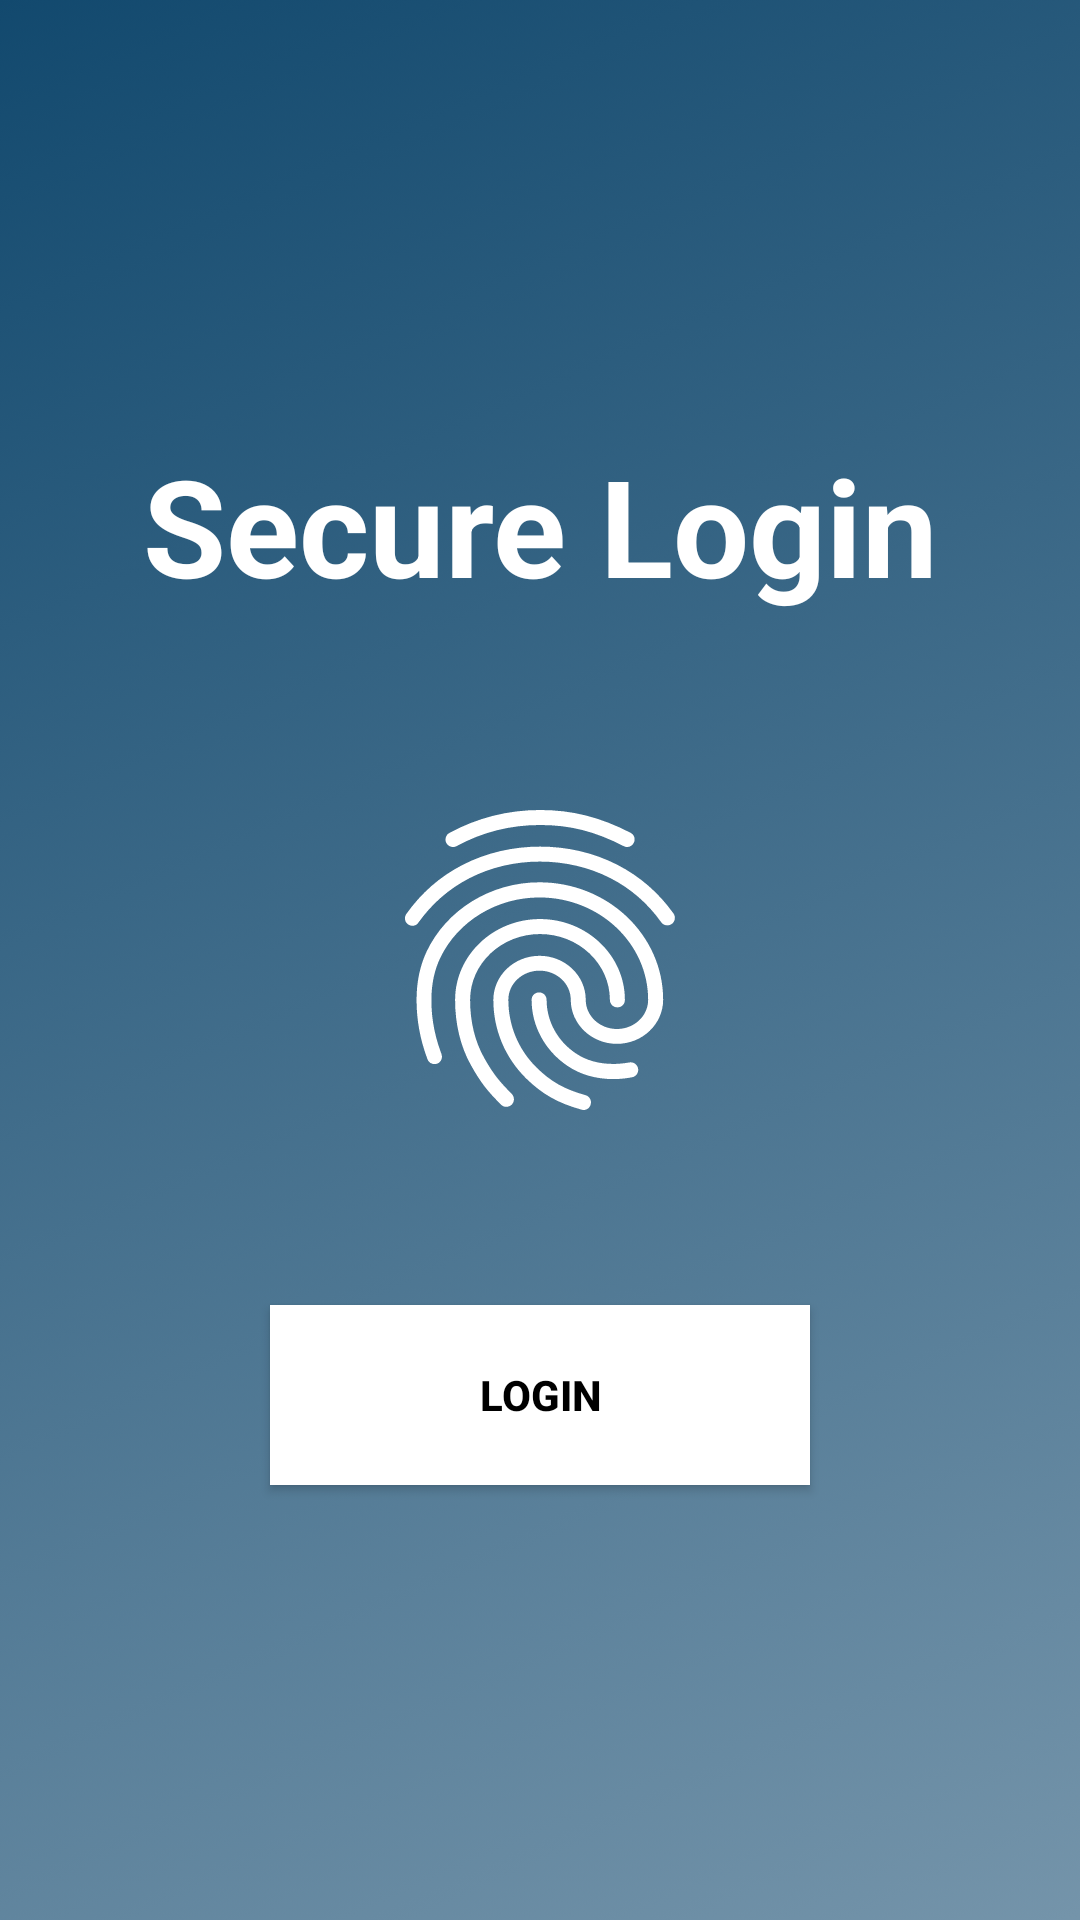

Android layout source for this screen:
<!-- AndroidManifest.xml: application theme Theme.AppCompat.Light.NoActionBar.FullScreen -->
<!-- res/layout/activity_login.xml -->
<?xml version="1.0" encoding="utf-8"?>
<androidx.constraintlayout.widget.ConstraintLayout xmlns:android="http://schemas.android.com/apk/res/android"
    xmlns:app="http://schemas.android.com/apk/res-auto"
    xmlns:tools="http://schemas.android.com/tools"
    android:layout_width="match_parent"
    android:layout_height="match_parent"
    android:background="@drawable/gradient"
    tools:context=".LoginActivity">

    <Button
        android:id="@+id/loginButton"
        android:layout_width="180dp"
        android:layout_height="60dp"
        android:background="@color/white"
        android:text="@string/login"
        android:textColor="@color/black"
        android:textStyle="bold"
        app:layout_constraintBottom_toBottomOf="parent"
        app:layout_constraintEnd_toEndOf="parent"
        app:layout_constraintStart_toStartOf="parent"
        app:layout_constraintTop_toTopOf="parent"
        app:layout_constraintVertical_bias="0.75" />

    <TextView
        android:id="@+id/titleTextView"
        android:layout_width="wrap_content"
        android:layout_height="wrap_content"
        android:gravity="center"
        android:text="@string/app_name"
        android:textAllCaps="false"
        android:textAppearance="@android:style/TextAppearance.Material.Display2"
        android:textColor="@color/white"
        android:textStyle="bold"
        app:layout_constraintBottom_toBottomOf="parent"
        app:layout_constraintEnd_toEndOf="parent"
        app:layout_constraintStart_toStartOf="parent"
        app:layout_constraintTop_toTopOf="parent"
        app:layout_constraintVertical_bias="0.25" />

    <ImageView
        android:id="@+id/imageView2"
        android:layout_width="wrap_content"
        android:layout_height="wrap_content"
        app:layout_constraintBottom_toBottomOf="parent"
        app:layout_constraintEnd_toEndOf="parent"
        app:layout_constraintStart_toStartOf="parent"
        app:layout_constraintTop_toTopOf="parent"
        app:srcCompat="@drawable/fingerprint"
        android:contentDescription="@string/fingerprint" />

</androidx.constraintlayout.widget.ConstraintLayout>
<!-- resources referenced by this layout -->
<resources>
  <color name="black">#FF000000</color>
  <color name="white">#FFFFFFFF</color>
  <!-- drawable fingerprint: vector/xml drawable (drawable, 2366 chars, omitted) -->
  <!-- drawable gradient: png bitmap (drawable, 224399 bytes) -->
  <string name="app_name">Secure Login</string>
  <string name="fingerprint">Fingerprint</string>
  <string name="login">Login</string>
  <style name="Theme.AppCompat.Light.NoActionBar.FullScreen" parent="@style/Theme.AppCompat.Light.NoActionBar">
          <item name="android:windowNoTitle">true</item>
          <item name="android:windowActionBar">false</item>
          <item name="android:windowFullscreen">true</item>
          <item name="android:windowContentOverlay">@null</item>
      </style>
</resources>
